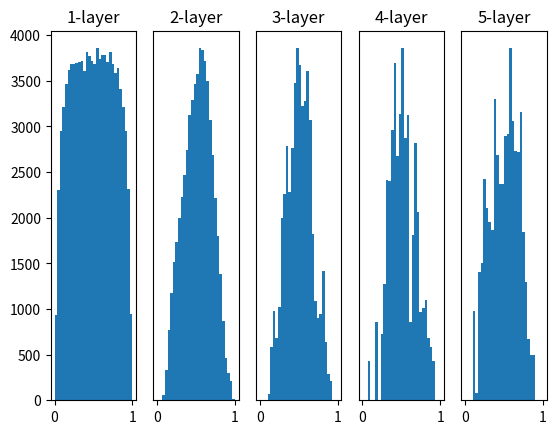

Write the Python code that produced this figure.
# coding: utf-8
import numpy as np
import matplotlib.pyplot as plt


def sigmoid(x):
    return 1 / (1 + np.exp(-x))


def ReLU(x):
    return np.maximum(0, x)


def tanh(x):
    return np.tanh(x)
    
input_data = np.random.randn(1000, 100)  # 1000個のデータ
node_num = 100  # 各隠れ層のノード（ニューロン）の数
hidden_layer_size = 5  # 隠れ層が5層
activations = {}  # ここにアクティベーションの結果を格納する

x = input_data

for i in range(hidden_layer_size):
    if i != 0:
        x = activations[i-1]

    # 初期値の値をいろいろ変えて実験しよう！
    #w = np.random.randn(node_num, node_num) * 1
    # w = np.random.randn(node_num, node_num) * 0.01
    # w = np.random.randn(node_num, node_num) * np.sqrt(1.0 / node_num)
    w = np.random.randn(node_num, node_num) * np.sqrt(2.0 / node_num)


    a = np.dot(x, w)


    # 活性化関数の種類も変えて実験しよう！
    z = sigmoid(a)
    # z = ReLU(a)
    # z = tanh(a)

    activations[i] = z

# ヒストグラムを描画
for i, a in activations.items():
    plt.subplot(1, len(activations), i+1)
    plt.title(str(i+1) + "-layer")
    if i != 0: plt.yticks([], [])
    # plt.xlim(0.1, 1)
    # plt.ylim(0, 7000)
    plt.hist(a.flatten(), 30, range=(0,1))
plt.show()
